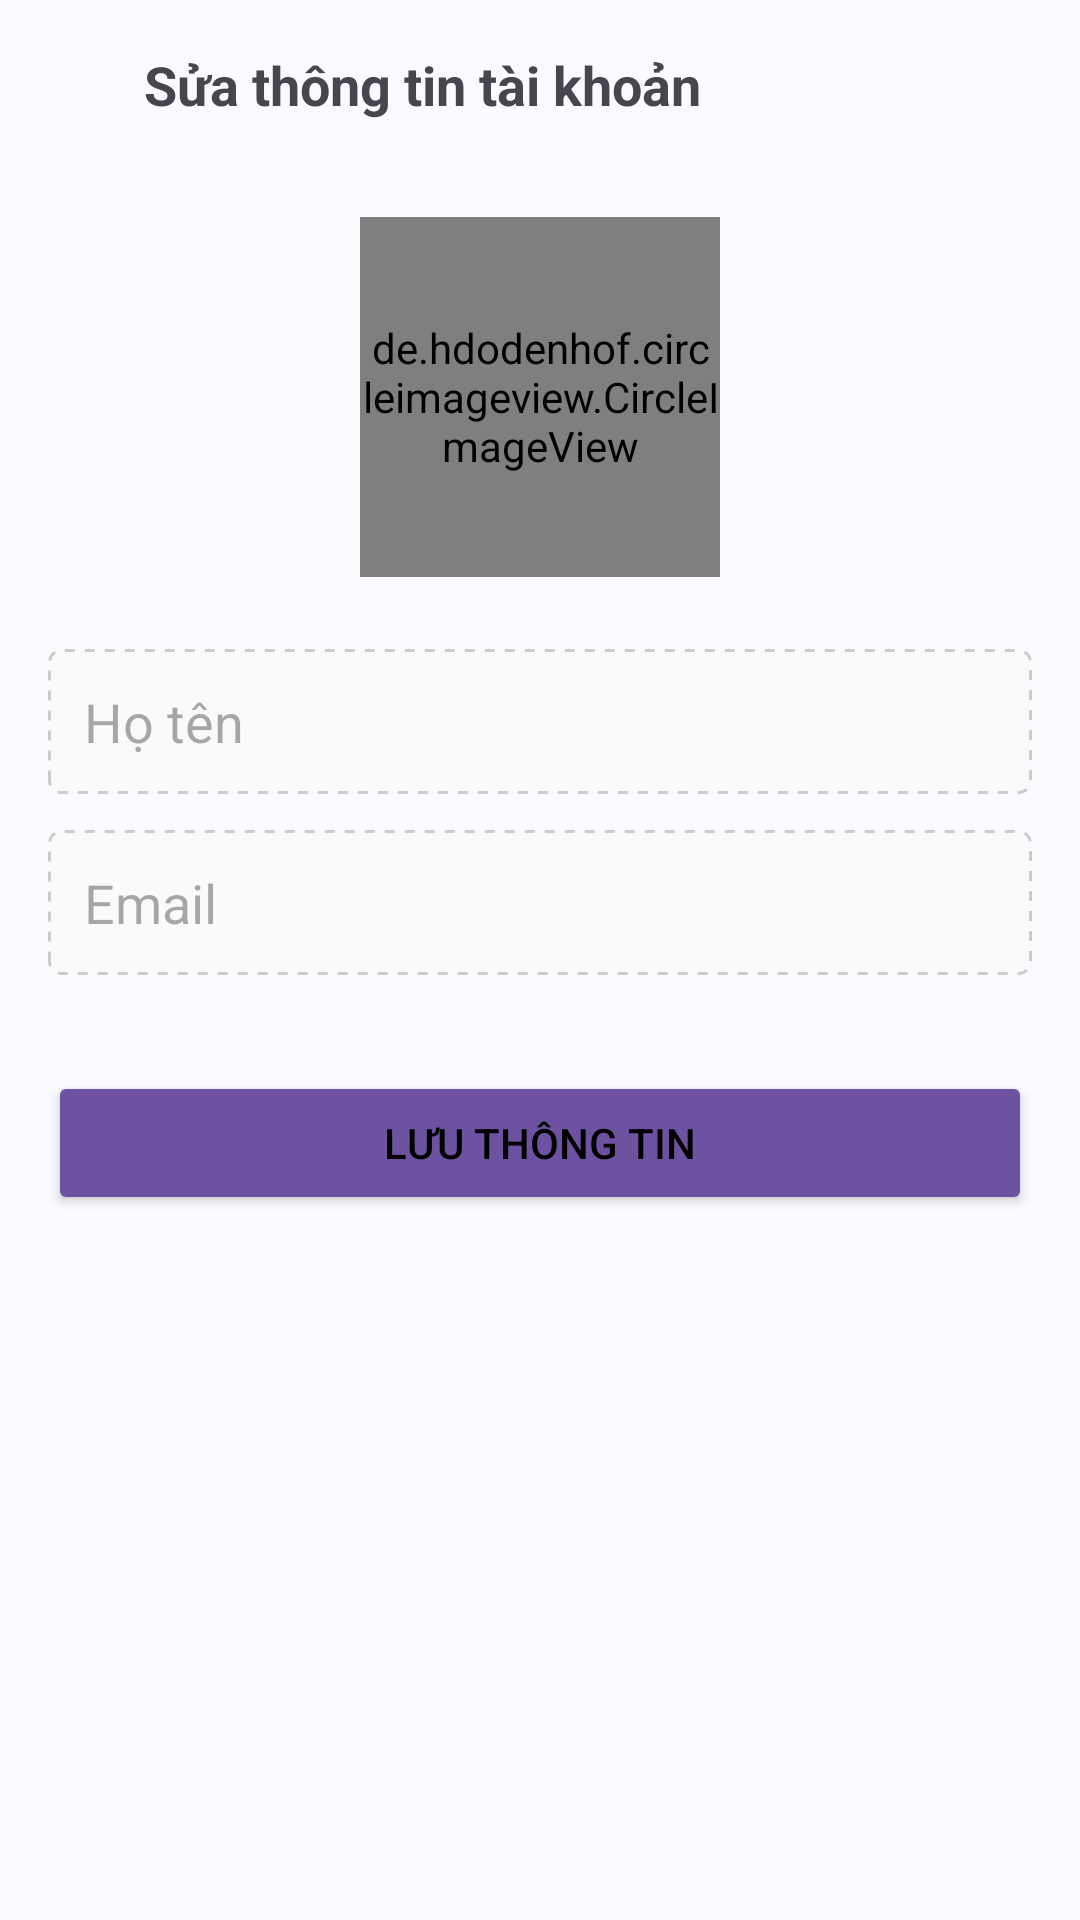

Write the Android layout XML for this screen, with the resource values it uses.
<!-- AndroidManifest.xml: application theme Theme.HomeRent -->
<!-- res/layout/fragment_change_account.xml -->
<?xml version="1.0" encoding="utf-8"?>
<androidx.constraintlayout.widget.ConstraintLayout
    android:id="@+id/fragment_change_account"
    xmlns:android="http://schemas.android.com/apk/res/android"
    xmlns:app="http://schemas.android.com/apk/res-auto"
    android:layout_width="match_parent"
    android:layout_height="match_parent"
    android:background="#FFF9FBFF"
    android:padding="16dp">

    
    <LinearLayout
        android:id="@+id/header"
        android:layout_width="0dp"
        android:layout_height="wrap_content"
        android:orientation="horizontal"
        app:layout_constraintTop_toTopOf="parent"
        app:layout_constraintStart_toStartOf="parent"
        app:layout_constraintEnd_toEndOf="parent">

        <ImageView
            android:id="@+id/btnBack"
            android:layout_width="24dp"
            android:layout_height="24dp"
            android:src="@drawable/ic_back" />

        <TextView
            android:layout_width="wrap_content"
            android:layout_height="wrap_content"
            android:layout_marginStart="8dp"
            android:text="Sửa thông tin tài khoản"
            android:textSize="18sp"
            android:textStyle="bold"/>
    </LinearLayout>

    
    <FrameLayout
        android:id="@+id/avatarContainer"
        android:layout_width="120dp"
        android:layout_height="120dp"
        android:layout_marginTop="32dp"
        app:layout_constraintTop_toBottomOf="@id/header"
        app:layout_constraintStart_toStartOf="parent"
        app:layout_constraintEnd_toEndOf="parent">

        <View
            android:layout_width="120dp"
            android:layout_height="120dp"
            android:background="#f9f5fa" />

        <de.hdodenhof.circleimageview.CircleImageView
            android:id="@+id/imgAvatar"
            android:layout_width="120dp"
            android:layout_height="120dp"
            android:layout_centerInParent="true"
            android:src="@drawable/ic_ava" />
    </FrameLayout>

    
    <EditText
        android:id="@+id/edt_ten"
        android:layout_width="0dp"
        android:layout_height="wrap_content"
        android:hint="Họ tên"
        android:background="@drawable/bg_dashed_border"
        android:padding="12dp"
        app:layout_constraintTop_toBottomOf="@id/avatarContainer"
        app:layout_constraintStart_toStartOf="parent"
        app:layout_constraintEnd_toEndOf="parent"
        android:layout_marginTop="24dp"/>

    
    <EditText
        android:id="@+id/edt_email"
        android:layout_width="0dp"
        android:layout_height="wrap_content"
        android:hint="Email"
        android:background="@drawable/bg_dashed_border"
        android:padding="12dp"
        android:enabled="false"
        app:layout_constraintTop_toBottomOf="@id/edt_ten"
        app:layout_constraintStart_toStartOf="parent"
        app:layout_constraintEnd_toEndOf="parent"
        android:layout_marginTop="12dp"/>

    
    <Button
        android:id="@+id/btn_luu"
        android:layout_width="0dp"
        android:layout_height="wrap_content"
        android:text="Lưu thông tin"
        android:backgroundTint="#6D52A1"
        android:textColor="@color/black"
        android:layout_marginTop="32dp"
        android:layout_marginBottom="16dp"
        app:layout_constraintTop_toBottomOf="@id/edt_email"
        app:layout_constraintStart_toStartOf="parent"
        app:layout_constraintEnd_toEndOf="parent"/>
</androidx.constraintlayout.widget.ConstraintLayout>
<!-- resources referenced by this layout -->
<resources>
  <color name="black">#FF000000</color>
  <!-- drawable bg_dashed_border (drawable) -->
  <?xml version="1.0" encoding="utf-8"?>
  <shape xmlns:android="http://schemas.android.com/apk/res/android"
      android:shape="rectangle">
      <stroke
          android:width="1dp"
          android:color="#CCCCCC"
          android:dashWidth="10px"
          android:dashGap="10px" />
      <corners android:radius="4dp" />
      <solid android:color="#FAFAFA" /> 
      <padding
          android:left="8dp"
          android:top="8dp"
          android:right="8dp"
          android:bottom="8dp" />
  </shape>
  <style name="Theme.HomeRent" parent="Base.Theme.HomeRent" />
  <style name="Base.Theme.HomeRent" parent="Theme.Material3.DayNight.NoActionBar">
          
          
      </style>
</resources>
